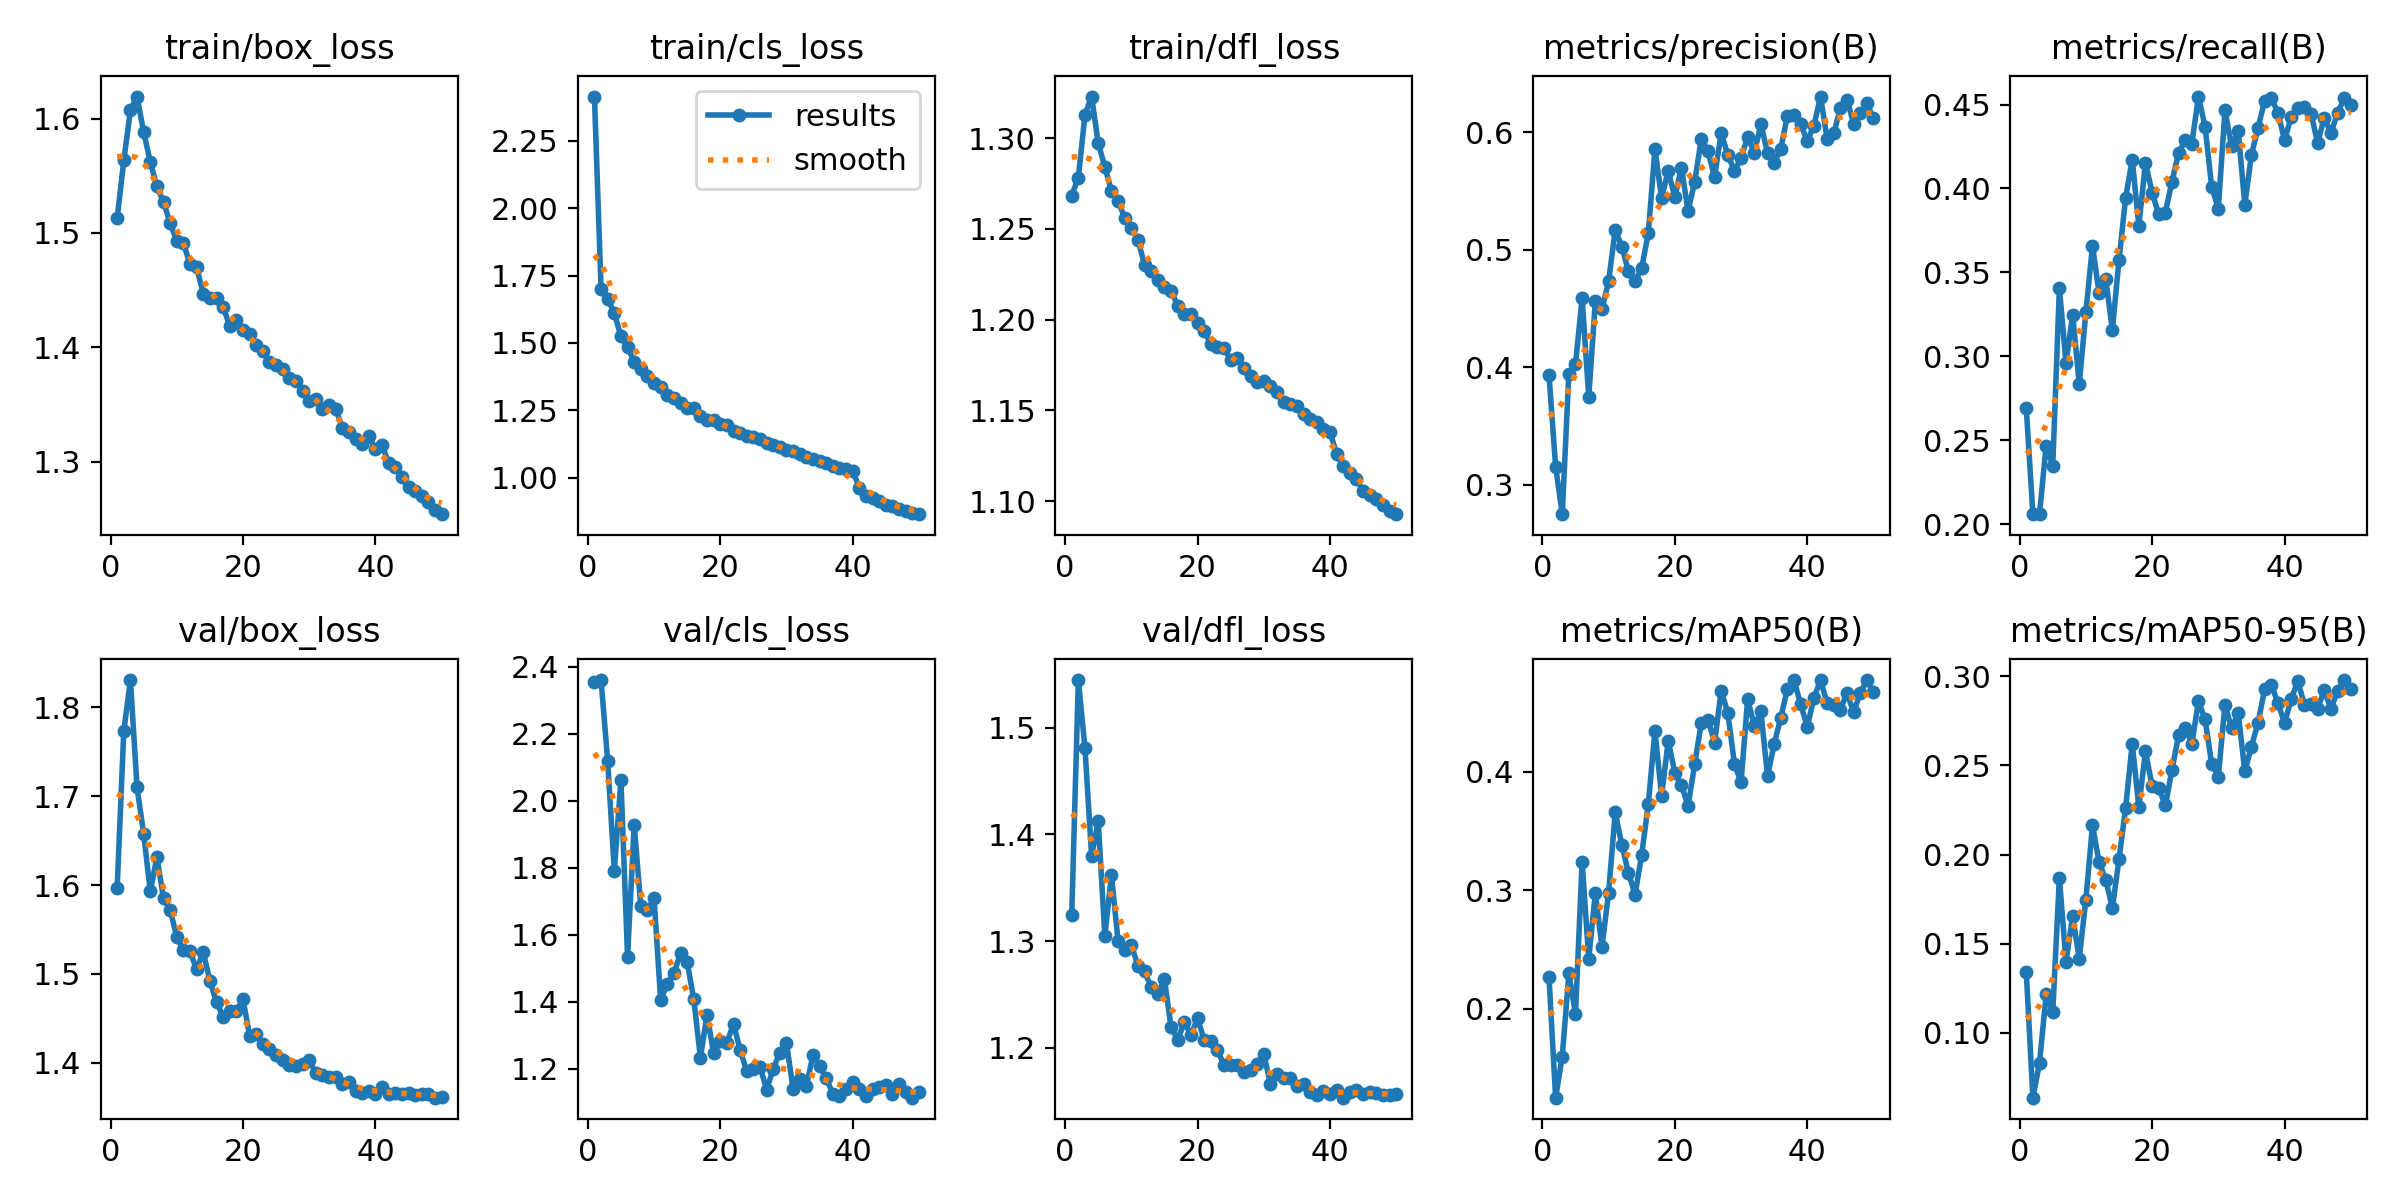

The file beside this chart, header and first rows:
epoch, time, train/box_loss, train/cls_loss, train/dfl_loss, metrics/precision(B), metrics/recall(B), metrics/mAP50(B), metrics/mAP50-95(B), val/box_loss, val/cls_loss, val/dfl_loss, lr/pg0, lr/pg1, lr/pg2
1, 121.3, 1.513, 2.414, 1.268, 0.3933, 0.2691, 0.2268, 0.1342, 1.597, 2.354, 1.324, 0.0004136, 0.0004136, 0.0004136
2, 296, 1.563, 1.699, 1.278, 0.3153, 0.206, 0.1247, 0.06374, 1.773, 2.36, 1.545, 0.0008139, 0.0008139, 0.0008139
3, 356.3, 1.607, 1.664, 1.313, 0.2747, 0.2061, 0.1595, 0.08317, 1.831, 2.118, 1.481, 0.001198, 0.001198, 0.001198
4, 414.7, 1.619, 1.61, 1.323, 0.3943, 0.2468, 0.2297, 0.1216, 1.71, 1.791, 1.38, 0.001176, 0.001176, 0.001176
5, 465.2, 1.588, 1.525, 1.297, 0.4024, 0.2348, 0.1953, 0.1118, 1.658, 2.061, 1.412, 0.001151, 0.001151, 0.001151
6, 519, 1.562, 1.484, 1.284, 0.4589, 0.3409, 0.3243, 0.187, 1.593, 1.534, 1.305, 0.001126, 0.001126, 0.001126
7, 575, 1.541, 1.43, 1.271, 0.3745, 0.2959, 0.242, 0.1399, 1.632, 1.928, 1.362, 0.001102, 0.001102, 0.001102
8, 625.1, 1.527, 1.405, 1.266, 0.4562, 0.3249, 0.2978, 0.1656, 1.585, 1.685, 1.3, 0.001077, 0.001077, 0.001077
9, 683.1, 1.509, 1.376, 1.256, 0.4496, 0.2837, 0.252, 0.1417, 1.572, 1.673, 1.292, 0.001052, 0.001052, 0.001052
10, 731.5, 1.493, 1.352, 1.251, 0.4731, 0.3261, 0.2981, 0.1747, 1.542, 1.71, 1.297, 0.001027, 0.001027, 0.001027
11, 780.4, 1.491, 1.337, 1.244, 0.5168, 0.366, 0.3658, 0.2163, 1.527, 1.404, 1.277, 0.001002, 0.001002, 0.001002
12, 829.5, 1.473, 1.305, 1.23, 0.5028, 0.3374, 0.3384, 0.1957, 1.525, 1.453, 1.272, 0.0009778, 0.0009778, 0.0009778
13, 883.6, 1.47, 1.297, 1.227, 0.4815, 0.3461, 0.3145, 0.1859, 1.505, 1.484, 1.257, 0.000953, 0.000953, 0.000953
14, 937.7, 1.447, 1.276, 1.222, 0.4734, 0.3158, 0.2964, 0.17, 1.525, 1.545, 1.25, 0.0009283, 0.0009283, 0.0009283
15, 989.1, 1.443, 1.26, 1.218, 0.4843, 0.3573, 0.3302, 0.1973, 1.492, 1.519, 1.265, 0.0009035, 0.0009035, 0.0009035
16, 1044, 1.443, 1.257, 1.216, 0.5144, 0.3945, 0.373, 0.2261, 1.468, 1.407, 1.219, 0.0008787, 0.0008787, 0.0008787
17, 1095, 1.436, 1.23, 1.208, 0.5859, 0.4171, 0.4348, 0.2621, 1.452, 1.233, 1.208, 0.000854, 0.000854, 0.000854
18, 1147, 1.418, 1.215, 1.203, 0.544, 0.3778, 0.3798, 0.2268, 1.458, 1.36, 1.224, 0.0008293, 0.0008293, 0.0008293
19, 1201, 1.424, 1.213, 1.203, 0.5672, 0.4152, 0.4262, 0.2577, 1.458, 1.245, 1.212, 0.0008045, 0.0008045, 0.0008045
20, 1255, 1.415, 1.2, 1.198, 0.545, 0.3976, 0.3994, 0.2385, 1.472, 1.283, 1.228, 0.0007797, 0.0007797, 0.0007797
21, 1307, 1.412, 1.198, 1.194, 0.57, 0.3845, 0.3891, 0.2374, 1.43, 1.278, 1.207, 0.000755, 0.000755, 0.000755
22, 1359, 1.402, 1.173, 1.187, 0.533, 0.3856, 0.371, 0.2275, 1.432, 1.334, 1.206, 0.0007302, 0.0007302, 0.0007302
23, 1409, 1.397, 1.167, 1.185, 0.5578, 0.4042, 0.4067, 0.2474, 1.421, 1.256, 1.198, 0.0007055, 0.0007055, 0.0007055
24, 1461, 1.387, 1.155, 1.184, 0.5944, 0.4212, 0.4415, 0.2669, 1.416, 1.193, 1.183, 0.0006808, 0.0006808, 0.0006808
25, 1513, 1.385, 1.153, 1.178, 0.5842, 0.4288, 0.4443, 0.271, 1.409, 1.198, 1.184, 0.000656, 0.000656, 0.000656
26, 1566, 1.381, 1.145, 1.179, 0.5618, 0.4266, 0.4248, 0.262, 1.403, 1.206, 1.184, 0.0006312, 0.0006312, 0.0006312
27, 1614, 1.373, 1.127, 1.173, 0.5994, 0.4548, 0.4685, 0.286, 1.397, 1.138, 1.177, 0.0006065, 0.0006065, 0.0006065
28, 1669, 1.37, 1.121, 1.169, 0.5809, 0.4369, 0.4501, 0.2757, 1.396, 1.2, 1.179, 0.0005818, 0.0005818, 0.0005818
29, 1717, 1.362, 1.113, 1.166, 0.5673, 0.4009, 0.407, 0.2508, 1.399, 1.248, 1.185, 0.000557, 0.000557, 0.000557
30, 1768, 1.353, 1.105, 1.166, 0.5779, 0.388, 0.3912, 0.2436, 1.403, 1.276, 1.194, 0.0005322, 0.0005322, 0.0005322
31, 1813, 1.355, 1.101, 1.163, 0.5963, 0.4466, 0.4617, 0.284, 1.388, 1.139, 1.166, 0.0005075, 0.0005075, 0.0005075
32, 1865, 1.346, 1.088, 1.16, 0.5824, 0.4251, 0.4391, 0.2707, 1.386, 1.169, 1.175, 0.0004827, 0.0004827, 0.0004827
33, 1912, 1.349, 1.076, 1.155, 0.6071, 0.4343, 0.4512, 0.2794, 1.383, 1.148, 1.171, 0.000458, 0.000458, 0.000458
34, 1964, 1.346, 1.071, 1.154, 0.5822, 0.3904, 0.3964, 0.2466, 1.384, 1.241, 1.171, 0.0004332, 0.0004332, 0.0004332
35, 2081, 1.329, 1.063, 1.152, 0.574, 0.42, 0.4237, 0.2605, 1.376, 1.207, 1.164, 0.0004085, 0.0004085, 0.0004085
36, 2213, 1.326, 1.055, 1.148, 0.5858, 0.4363, 0.4459, 0.2739, 1.379, 1.171, 1.166, 0.0003837, 0.0003837, 0.0003837
37, 2349, 1.32, 1.042, 1.145, 0.6143, 0.4524, 0.4704, 0.2927, 1.368, 1.125, 1.159, 0.000359, 0.000359, 0.000359
38, 2477, 1.315, 1.036, 1.144, 0.6149, 0.4539, 0.4775, 0.2952, 1.365, 1.118, 1.156, 0.0003343, 0.0003343, 0.0003343
39, 2612, 1.322, 1.034, 1.14, 0.6072, 0.4451, 0.4572, 0.2848, 1.368, 1.14, 1.16, 0.0003095, 0.0003095, 0.0003095
40, 2739, 1.311, 1.025, 1.138, 0.5926, 0.4288, 0.4383, 0.2737, 1.364, 1.16, 1.156, 0.0002848, 0.0002848, 0.0002848
41, 2867, 1.314, 0.9633, 1.126, 0.6057, 0.4427, 0.4625, 0.287, 1.373, 1.14, 1.16, 0.00026, 0.00026, 0.00026
42, 2977, 1.298, 0.9339, 1.119, 0.6305, 0.4481, 0.4776, 0.2971, 1.365, 1.118, 1.153, 0.0002352, 0.0002352, 0.0002352
43, 3063, 1.295, 0.9253, 1.116, 0.5946, 0.4486, 0.4582, 0.284, 1.366, 1.138, 1.159, 0.0002105, 0.0002105, 0.0002105
44, 3178, 1.287, 0.9143, 1.112, 0.5991, 0.4447, 0.4567, 0.2844, 1.365, 1.145, 1.161, 0.0001857, 0.0001857, 0.0001857
45, 3308, 1.278, 0.9001, 1.105, 0.6207, 0.4271, 0.4527, 0.2816, 1.365, 1.15, 1.156, 0.000161, 0.000161, 0.000161
46, 3431, 1.274, 0.8939, 1.104, 0.6279, 0.4421, 0.4669, 0.2923, 1.364, 1.125, 1.158, 0.0001363, 0.0001363, 0.0001363
47, 3559, 1.269, 0.8838, 1.101, 0.6073, 0.4331, 0.4504, 0.2814, 1.365, 1.153, 1.158, 0.0001115, 0.0001115, 0.0001115
48, 3686, 1.265, 0.8749, 1.098, 0.6162, 0.4449, 0.4667, 0.2917, 1.364, 1.13, 1.156, 8.675e-05, 8.675e-05, 8.675e-05
49, 3816, 1.258, 0.8698, 1.094, 0.6246, 0.4536, 0.4777, 0.2978, 1.361, 1.113, 1.155, 6.2e-05, 6.2e-05, 6.2e-05
50, 3941, 1.254, 0.8649, 1.093, 0.612, 0.4495, 0.4676, 0.2927, 1.362, 1.129, 1.156, 3.725e-05, 3.725e-05, 3.725e-05
